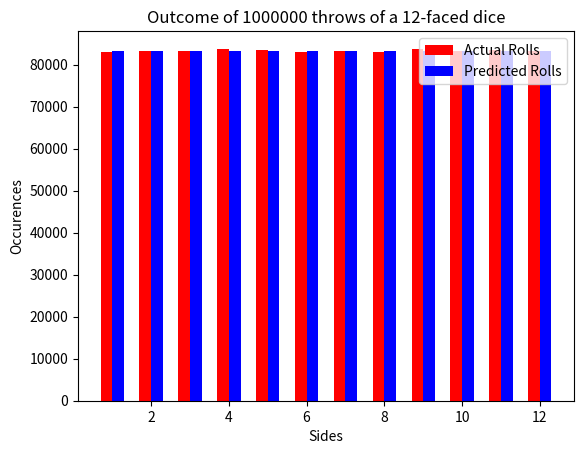

Python code for this plot:
import matplotlib.pyplot as plt
from random import random


class Dice():
    # Attributes
    numSides = 6
    probSides = [1/6, 1/6, 1/6, 1/6, 1/6, 1/6]
    cdf = []

    def checkProbability(self, pSides):
        # Check validity of prob dist
        totalProb = 0

        if len(pSides) != self.numSides:
            raise Exception("Invalid probability distribution")

        for pSide in pSides:
            totalProb += pSide

        if totalProb != 1:
            raise Exception("Invalid probability distribution")

    def __init__(self, sides=6) -> None:
        # Class Constructor
        if (sides < 4):
            raise Exception("Cannot construct the dice")

        if type(sides) == float:
            raise Exception("Cannot construct the dice")

        self.numSides = sides
        pSide = 1/sides
        pSides = [pSide]*sides
        self.setProb(pSides)

    def setProb(self, pSides):
        # Set probSides attribute
        self.checkProbability(pSides)
        self.probSides = pSides
        self.cdf.clear()

        tcdf = 0.0
        for pSide in pSides:
            tcdf += pSide
            self.cdf.append(tcdf)

    def __str__(self):
        sides = self.numSides
        pDist = self.probSides

        return "Dice with " + str(sides) + " faces and probability distribution " + str(pDist)

    def roll(self, n):
        # Simulate n rolls
        currRolls = [0]*self.numSides
        for i in range(n):
            currRoll = random()
            # Checking the interval from which number was selected
            for p in range(len(self.cdf)):
                if currRoll < self.cdf[p]:
                    currRolls[p] += 1
                    break
        x = list(range(1, self.numSides+1))
        yRolls = list(currRolls)
        yPreds = [i*n for i in self.probSides]

        # Plot details
        plt.title(
            "Outcome of {n} throws of a {numSides}-faced dice".format(
                n=n, numSides=self.numSides)
        )
        plt.xlabel("Sides")
        plt.ylabel("Occurences")
        plt.bar([i-0.15 for i in x], yRolls, color="red", width = 0.3, label="Actual Rolls")
        plt.bar([i+0.15 for i in x], yPreds, color="blue", width = 0.3, label="Predicted Rolls")
        plt.legend(loc="best")
        plt.show()


def main():
    N = 12
    d1 = Dice(N)
    print(d1)
    # d1.setProb([0,0,0,0,0,0,0.1,0.2,0.3,0.4,0,0])
    d1.roll(1000000)


if __name__ == "__main__":
    main()
